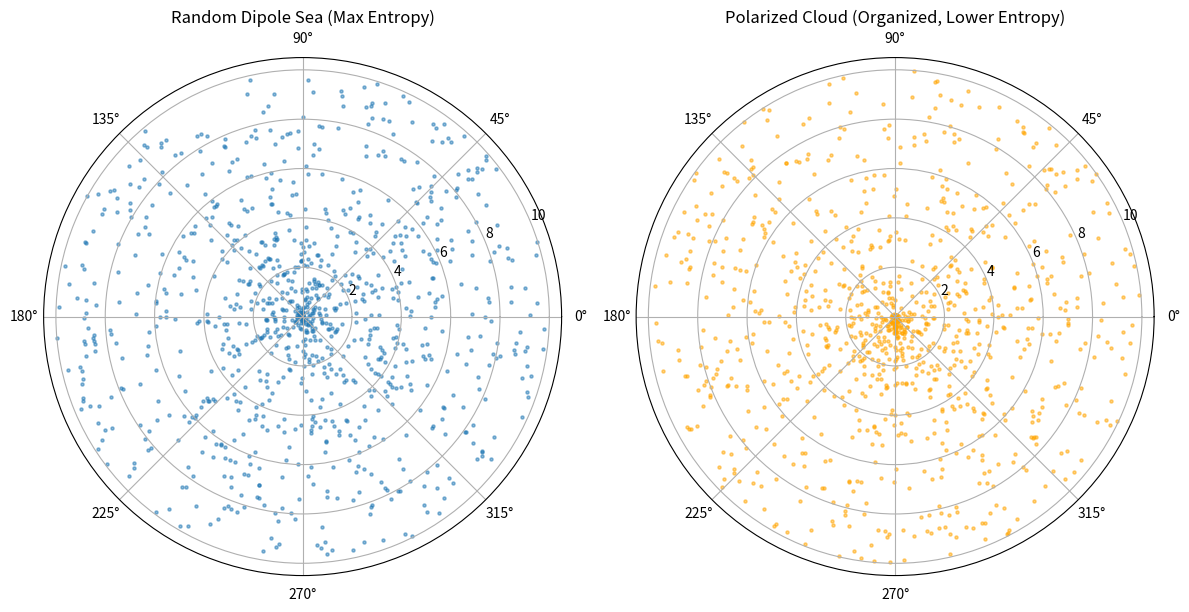

This figure's Python source: (Note: this script raises an exception after producing the figure.)
import numpy as np
import matplotlib.pyplot as plt

# Parameters
N_dps = 1000           # Number of DPs in sea
r_max = 10.0           # Max radius
central_charge = -1    # -eCP

# Random sea: uniform directions
theta_random = np.random.uniform(0, 2*np.pi, N_dps)
r_random = np.random.uniform(0, r_max, N_dps)

# Polarized cloud: radial bias (simple cos theta alignment)
theta_polar = np.random.uniform(0, 2*np.pi, N_dps)
r_polar = np.random.uniform(0, r_max, N_dps)
polar_bias = np.cos(theta_polar) * (central_charge / (r_polar + 1e-3))  # Simple gradient
theta_polar += polar_bias * 0.5  # Bias directions inward

# Plot
fig, axs = plt.subplots(1, 2, figsize=(12, 6), subplot_kw={'projection': 'polar'})

axs[0].scatter(theta_random, r_random, s=5, alpha=0.5)
axs[0].set_title('Random Dipole Sea (Max Entropy)')

axs[1].scatter(theta_polar, r_polar, s=5, alpha=0.5, color='orange')
axs[1].set_title('Polarized Cloud (Organized, Lower Entropy)')

plt.tight_layout()
plt.savefig('../figures/dp-sea-random-vs-organized.png')
plt.show()

print("Note: Random sea has uniform distribution; polarized cloud shows radial alignment due to central -eCP.")
